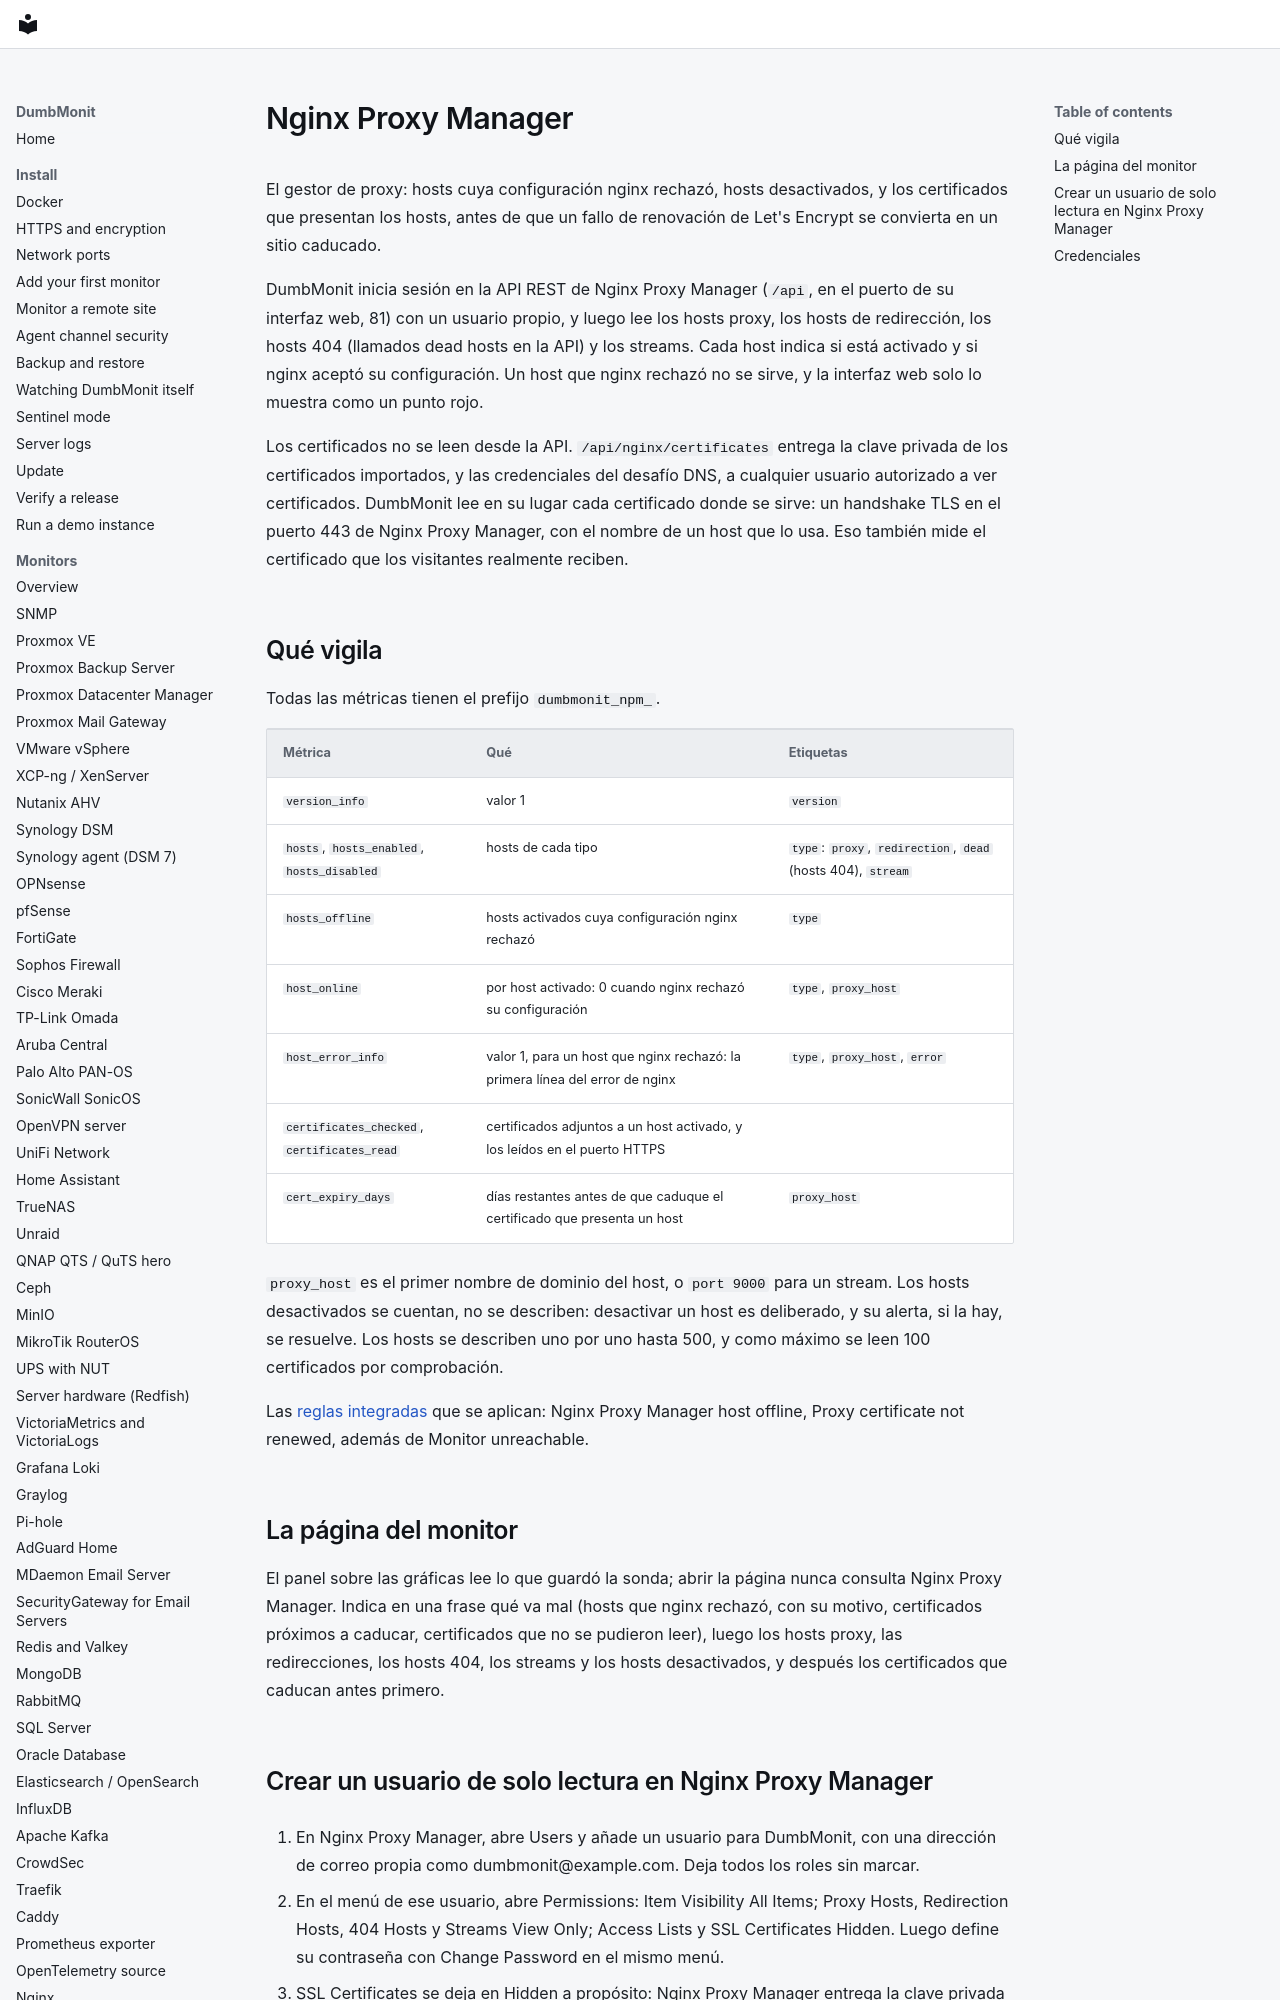

repository: laupernoe/dumbmonit · page: devices/npm.es/index.html · generator: mkdocs

# Nginx Proxy Manager

El gestor de proxy: hosts cuya configuración nginx rechazó, hosts
desactivados, y los certificados que presentan los hosts, antes de que un
fallo de renovación de Let's Encrypt se convierta en un sitio caducado.

DumbMonit inicia sesión en la API REST de Nginx Proxy Manager (`/api`, en
el puerto de su interfaz web, 81) con un usuario propio, y luego lee los
hosts proxy, los hosts de redirección, los hosts 404 (llamados dead hosts
en la API) y los streams. Cada host indica si está activado y si nginx
aceptó su configuración. Un host que nginx rechazó no se sirve, y la
interfaz web solo lo muestra como un punto rojo.

Los certificados no se leen desde la API. `/api/nginx/certificates` entrega
la clave privada de los certificados importados, y las credenciales del
desafío DNS, a cualquier usuario autorizado a ver certificados. DumbMonit
lee en su lugar cada certificado donde se sirve: un handshake TLS en el
puerto 443 de Nginx Proxy Manager, con el nombre de un host que lo usa. Eso
también mide el certificado que los visitantes realmente reciben.
